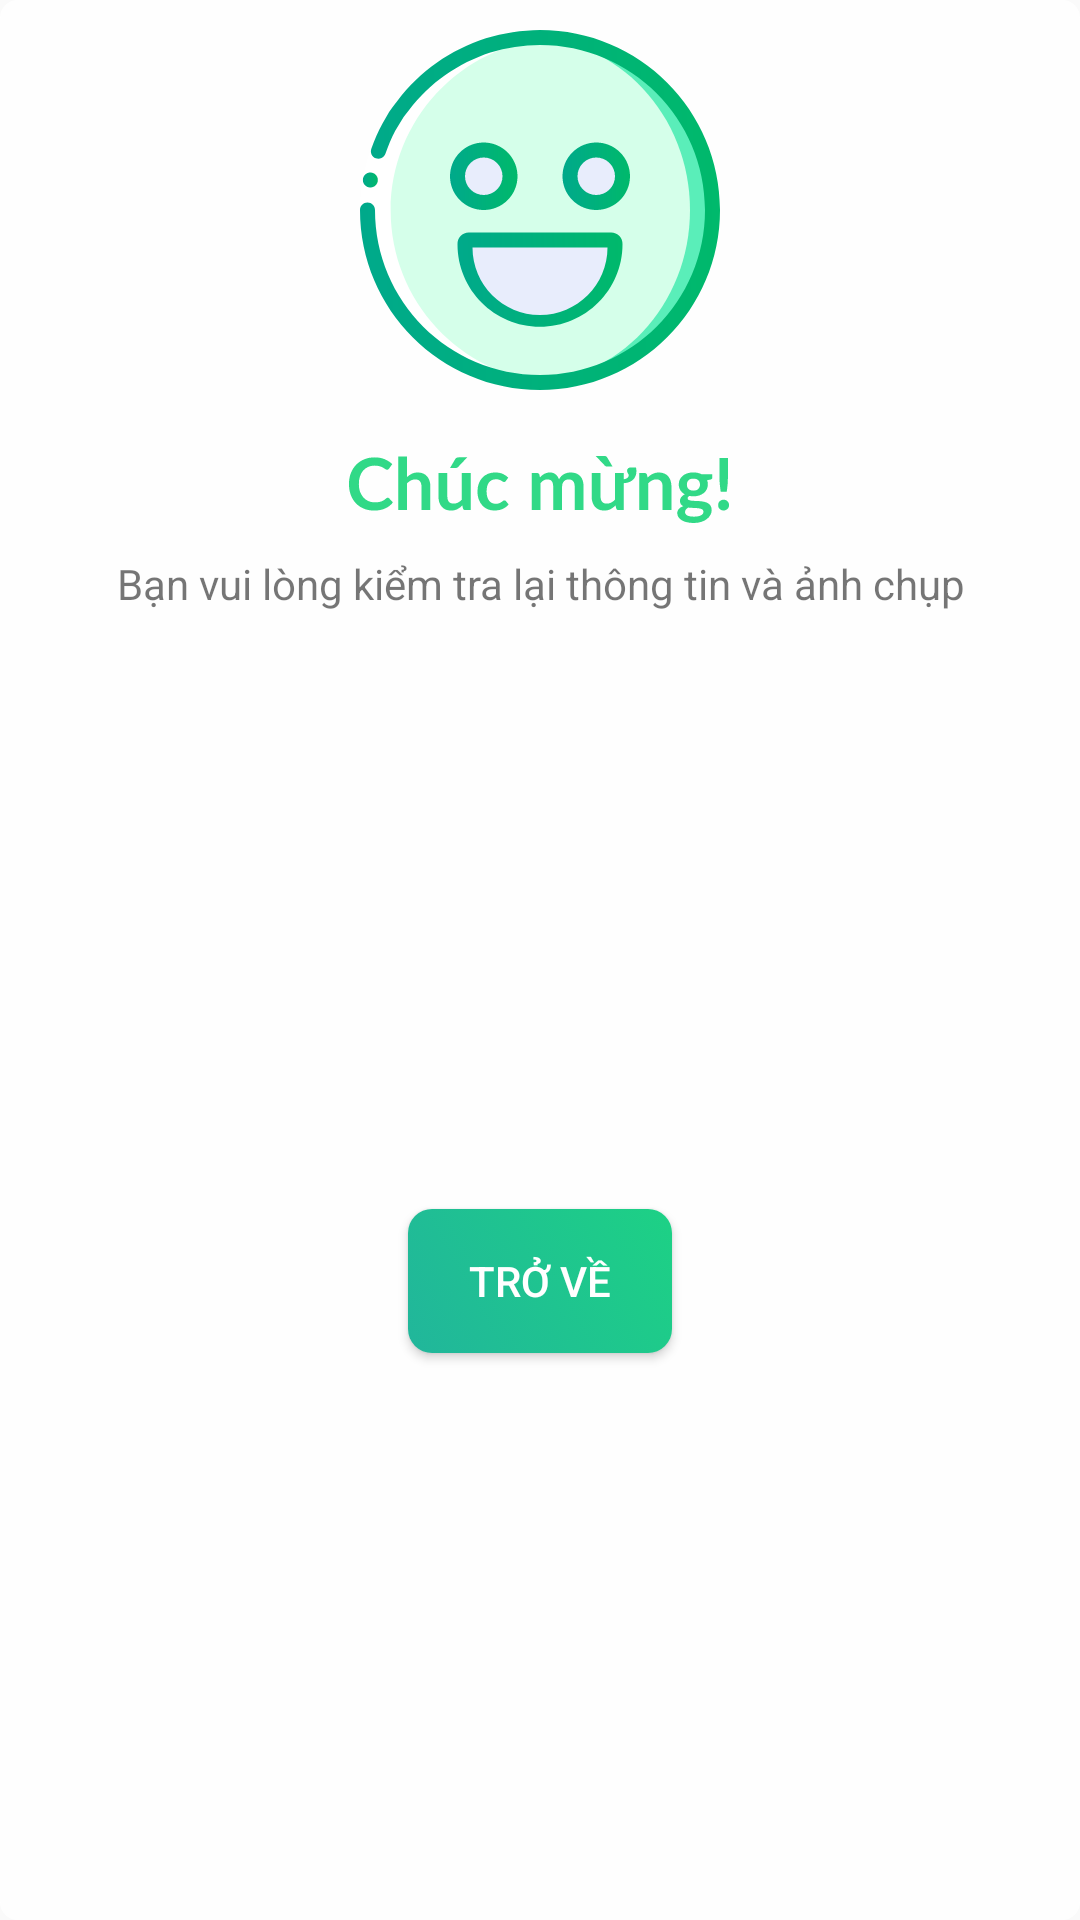

Reconstruct the res/layout file that produces this screen, plus the resources it refers to.
<!-- AndroidManifest.xml: application theme AppTheme -->
<!-- res/layout/result_dialog.xml -->
<?xml version="1.0" encoding="utf-8"?>
<androidx.constraintlayout.widget.ConstraintLayout xmlns:android="http://schemas.android.com/apk/res/android"
    xmlns:app="http://schemas.android.com/apk/res-auto"
    android:layout_width="wrap_content"
    android:layout_height="wrap_content"
    android:background="@drawable/border_white"
    android:padding="10dp">

    <ImageView
        android:id="@+id/iconResult"
        android:layout_width="wrap_content"
        android:layout_height="wrap_content"
        android:scaleType="fitCenter"
        android:src="@drawable/ic_happy"
        app:layout_constraintEnd_toEndOf="parent"
        app:layout_constraintStart_toStartOf="parent"
        app:layout_constraintTop_toTopOf="parent" />

    <TextView
        android:id="@+id/textViewMsg"
        android:layout_width="wrap_content"
        android:layout_height="wrap_content"
        android:layout_marginStart="30dp"
        android:layout_marginTop="10dp"
        android:layout_marginEnd="30dp"
        android:gravity="center"
        android:text="@string/msg_fail"
        app:layout_constraintEnd_toEndOf="parent"
        app:layout_constraintStart_toStartOf="parent"
        app:layout_constraintTop_toBottomOf="@id/iconResult" />

    <Button
        android:id="@+id/buttonBackDialog"
        android:layout_width="wrap_content"
        android:layout_height="wrap_content"
        android:layout_marginTop="20dp"
        android:background="@drawable/border_gradient"
        android:text="@string/back"
        android:textColor="@color/colorPrimary"
        app:layout_constraintBottom_toBottomOf="parent"
        app:layout_constraintEnd_toEndOf="parent"
        app:layout_constraintStart_toStartOf="parent"
        app:layout_constraintTop_toBottomOf="@id/textViewMsg" />
</androidx.constraintlayout.widget.ConstraintLayout>
<!-- resources referenced by this layout -->
<resources>
  <color name="colorPrimary">#FFFFFF</color>
  <!-- drawable border_gradient (drawable) -->
  <?xml version="1.0" encoding="utf-8"?>
  <selector xmlns:android="http://schemas.android.com/apk/res/android">
      <item android:state_pressed="true">
          <shape>
              <gradient android:angle="45" android:endColor="#801DD185" android:startColor="#8021B69B" />
              <corners android:radius="8dp" />
          </shape>
      </item>
      <item android:state_focused="true">
          <shape>
              <gradient android:angle="45" android:endColor="#801DD185" android:startColor="#8021B69B" />
              <corners android:radius="8dp" />
          </shape>
      </item>
      <item>
          <shape>
              <gradient android:angle="45" android:endColor="#1DD185" android:startColor="#21B69B" />
              <corners android:radius="8dp" />
          </shape>
      </item>
  
  </selector>
  <!-- drawable border_white (drawable) -->
  <shape xmlns:android="http://schemas.android.com/apk/res/android">
      <solid android:color="#E9FFFFFF"/>
      <corners android:radius="6dp"/>
  </shape>
  <!-- drawable ic_happy: vector/xml drawable (drawable, 17823 chars, omitted) -->
  <string name="back">Trở về</string>
  <string name="msg_fail">Bạn vui lòng kiểm tra lại thông tin và ảnh chụp</string>
  <style name="AppTheme" parent="Theme.AppCompat.Light.NoActionBar">
          
          <item name="colorPrimary">@color/colorPrimary</item>
          <item name="colorPrimaryDark">@color/colorPrimaryDark</item>
          <item name="colorAccent">@color/colorAccent</item>
      </style>
  <color name="colorPrimaryDark">#00574B</color>
  <color name="colorAccent">#D81B60</color>
</resources>
